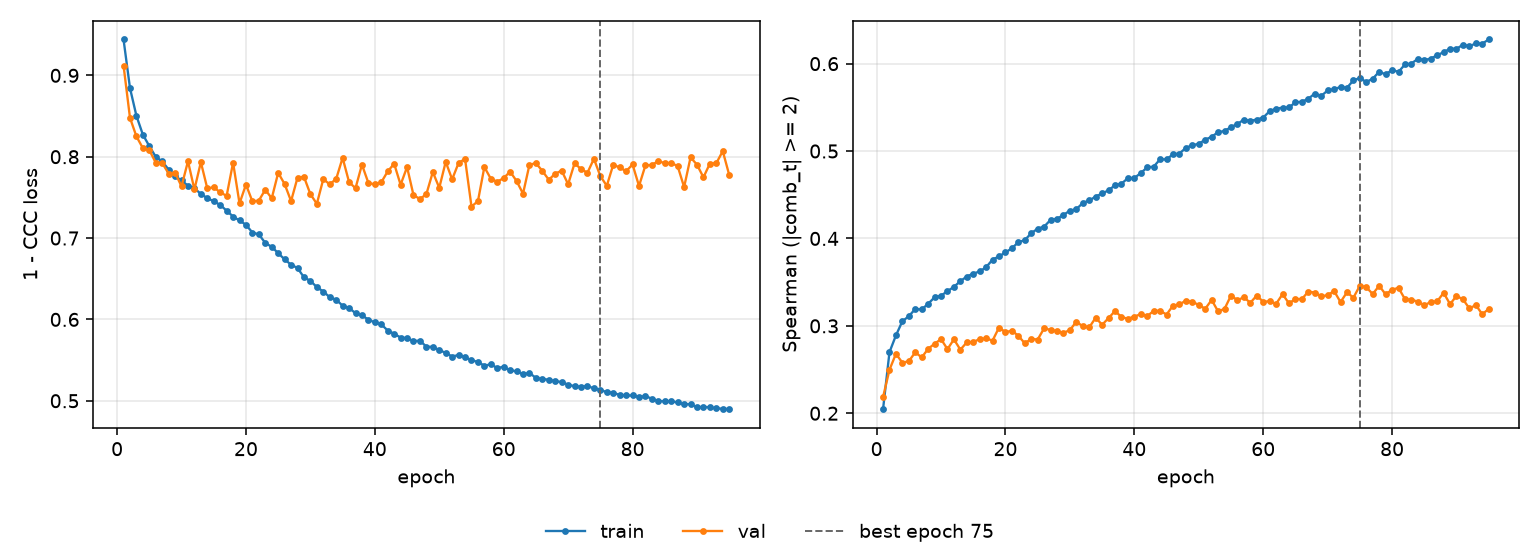

The file beside this chart, header and first rows:
epoch, tr_loss, vl_loss, tr_sp, vl_sp, is_best
1, 0.9441, 0.9121, 0.2046, 0.2184, False
2, 0.8844, 0.8478, 0.2699, 0.2498, False
3, 0.8502, 0.8249, 0.289, 0.268, False
4, 0.8271, 0.8105, 0.3053, 0.2579, False
5, 0.8131, 0.8081, 0.311, 0.2595, False
6, 0.7998, 0.7926, 0.3193, 0.2698, False
7, 0.7942, 0.7922, 0.3187, 0.2639, False
8, 0.7842, 0.7793, 0.3253, 0.2737, False
9, 0.776, 0.7804, 0.3326, 0.2796, False
10, 0.771, 0.7635, 0.3345, 0.2848, False
11, 0.7642, 0.7944, 0.3397, 0.2734, False
12, 0.7614, 0.7597, 0.3446, 0.2846, False
13, 0.7541, 0.7933, 0.3511, 0.2728, False
14, 0.7491, 0.7609, 0.3564, 0.2811, False
15, 0.7451, 0.7625, 0.3598, 0.2816, False
16, 0.7407, 0.7562, 0.3623, 0.2849, False
17, 0.7336, 0.7519, 0.3671, 0.2856, False
18, 0.7264, 0.7928, 0.3758, 0.2832, False
19, 0.7216, 0.7426, 0.3795, 0.2981, False
20, 0.7163, 0.7658, 0.384, 0.2928, False
21, 0.7068, 0.745, 0.3887, 0.2945, False
22, 0.7045, 0.7461, 0.3957, 0.2886, False
23, 0.694, 0.7594, 0.398, 0.28, False
24, 0.6892, 0.7489, 0.406, 0.2851, False
25, 0.6814, 0.7802, 0.4112, 0.2844, False
26, 0.6738, 0.7664, 0.4135, 0.2972, False
27, 0.6672, 0.7455, 0.4212, 0.2953, False
28, 0.6632, 0.7742, 0.4224, 0.2939, False
29, 0.6517, 0.7753, 0.4269, 0.292, False
30, 0.6474, 0.754, 0.4318, 0.2952, False
31, 0.6397, 0.7421, 0.4334, 0.3048, False
32, 0.6343, 0.7724, 0.4406, 0.2995, False
33, 0.6273, 0.7661, 0.4435, 0.2983, False
34, 0.6242, 0.7727, 0.4479, 0.3093, False
35, 0.6169, 0.7986, 0.4516, 0.3012, False
36, 0.6141, 0.7688, 0.455, 0.3089, False
37, 0.6077, 0.7613, 0.4609, 0.3169, False
38, 0.6049, 0.7902, 0.4626, 0.3102, False
39, 0.5998, 0.7677, 0.469, 0.3081, False
40, 0.5962, 0.7659, 0.4692, 0.3106, False
41, 0.5939, 0.7685, 0.4748, 0.3134, False
42, 0.5863, 0.782, 0.4813, 0.3111, False
43, 0.5823, 0.7913, 0.4821, 0.3171, False
44, 0.5777, 0.7655, 0.4906, 0.3172, False
45, 0.577, 0.7873, 0.4904, 0.313, False
46, 0.5734, 0.7528, 0.4963, 0.3231, False
47, 0.5739, 0.748, 0.4971, 0.3245, False
48, 0.5664, 0.754, 0.5036, 0.3289, False
49, 0.5662, 0.7812, 0.5067, 0.3273, False
50, 0.5624, 0.7617, 0.5083, 0.3241, False
51, 0.5588, 0.7937, 0.513, 0.3195, False
52, 0.5544, 0.7722, 0.5163, 0.3296, False
53, 0.5562, 0.7924, 0.5216, 0.3165, False
54, 0.5535, 0.7973, 0.5229, 0.3194, False
55, 0.5498, 0.7388, 0.5274, 0.3347, False
56, 0.5477, 0.7453, 0.531, 0.3293, False
57, 0.5431, 0.7873, 0.536, 0.3327, False
58, 0.5448, 0.7729, 0.5345, 0.3264, False
59, 0.5402, 0.7692, 0.5361, 0.3347, False
60, 0.5418, 0.7738, 0.5383, 0.3275, False
... 35 more rows
